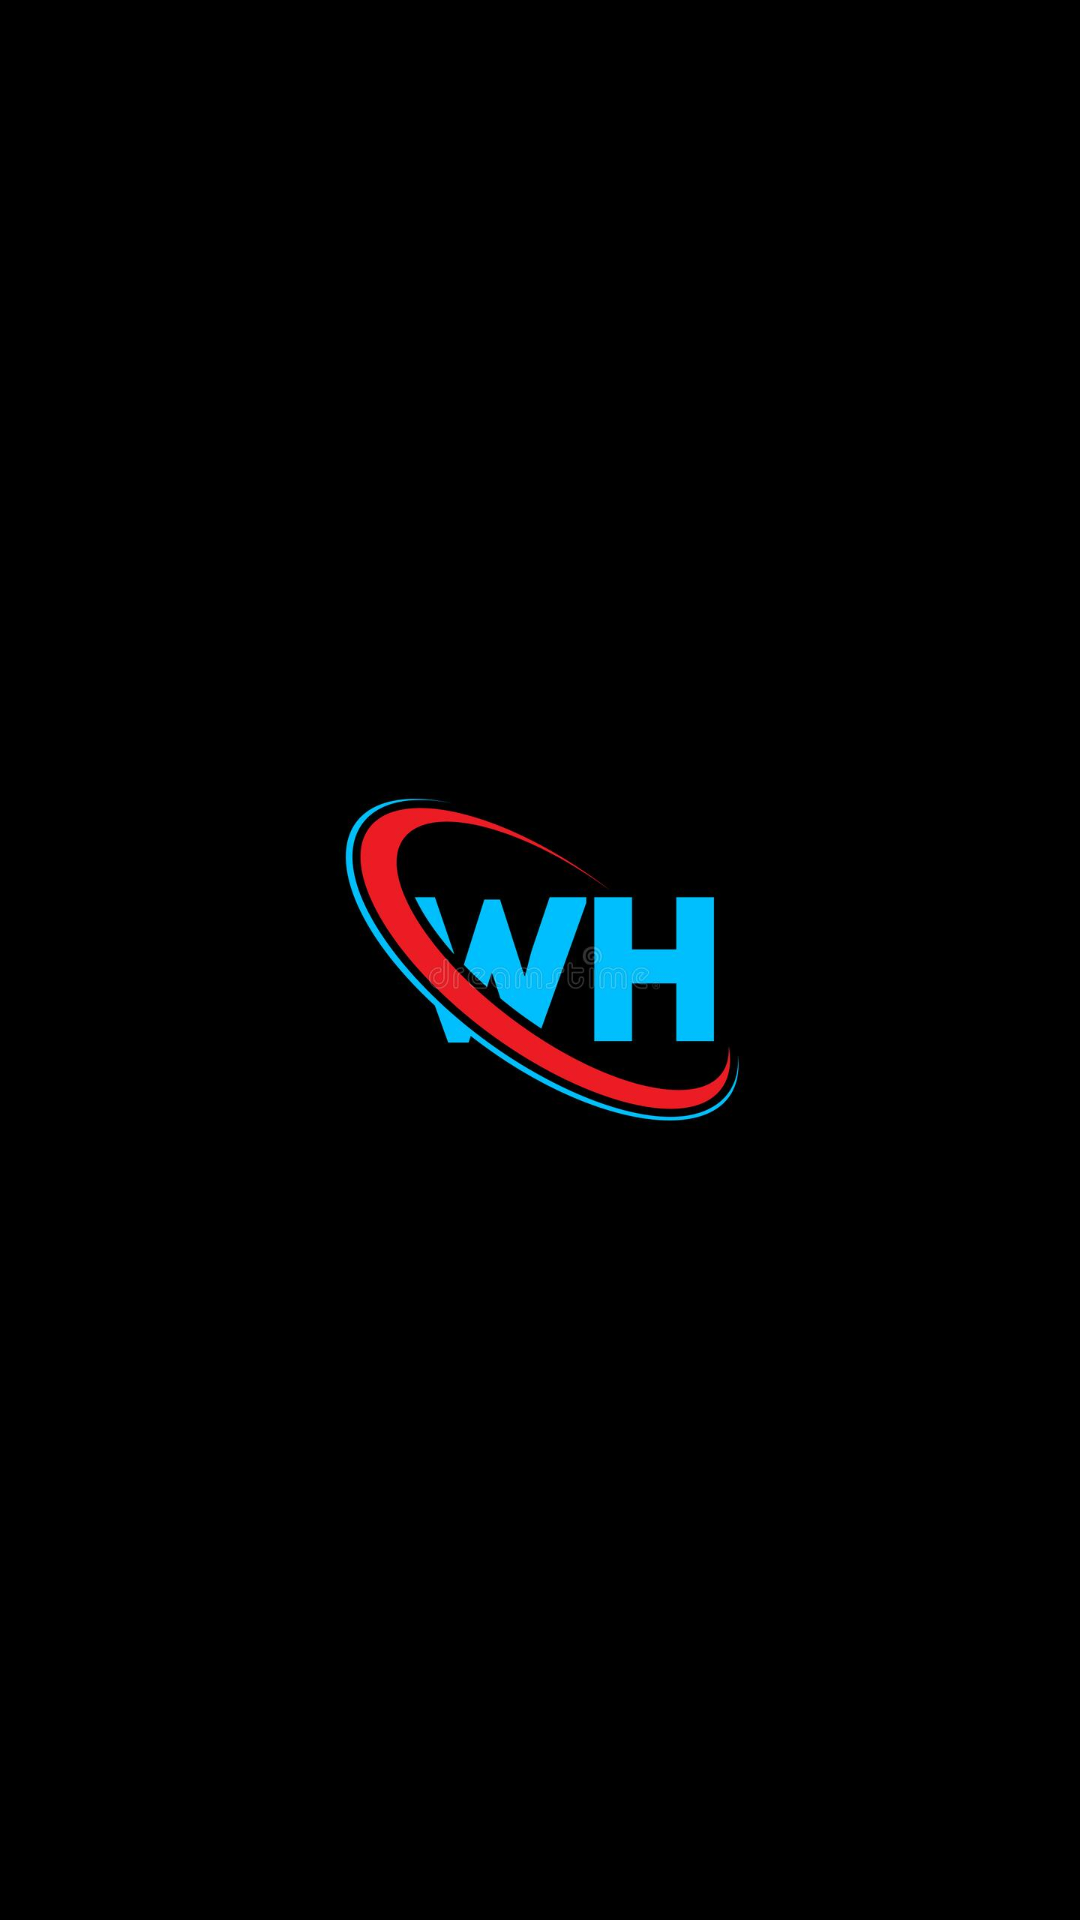

Produce the Android XML layout that renders to this screen, including the resource entries it uses.
<!-- AndroidManifest.xml: application theme Theme.WallpaperHouse -->
<!-- res/layout/activity_splash.xml -->
<?xml version="1.0" encoding="utf-8"?>
<androidx.constraintlayout.widget.ConstraintLayout xmlns:android="http://schemas.android.com/apk/res/android"
    xmlns:app="http://schemas.android.com/apk/res-auto"
    xmlns:tools="http://schemas.android.com/tools"
    android:layout_width="match_parent"
    android:layout_height="match_parent"
    android:background="@color/black"
    tools:context=".SplashActivity">


    <ImageView
        android:layout_width="200dp"
        android:layout_height="200dp"
        android:background="@drawable/wh_img"
        app:layout_constraintBottom_toBottomOf="parent"
        app:layout_constraintEnd_toEndOf="parent"
        app:layout_constraintStart_toStartOf="parent"
        app:layout_constraintTop_toTopOf="parent" />




</androidx.constraintlayout.widget.ConstraintLayout>
<!-- resources referenced by this layout -->
<resources>
  <color name="black">#FF000000</color>
  <!-- drawable wh_img: jpg bitmap (drawable, 28201 bytes) -->
  <style name="Theme.WallpaperHouse" parent="Theme.MaterialComponents.DayNight.DarkActionBar">
          
          <item name="colorPrimary">@color/purple_500</item>
          <item name="colorPrimaryVariant">@color/purple_700</item>
          <item name="colorOnPrimary">@color/white</item>
          
          <item name="colorSecondary">@color/teal_200</item>
          <item name="colorSecondaryVariant">@color/teal_700</item>
          <item name="colorOnSecondary">@color/black</item>
          
          <item name="android:statusBarColor">?attr/colorPrimaryVariant</item>
          
      </style>
  <color name="purple_500">#FF6200EE</color>
  <color name="purple_700">#FF3700B3</color>
  <color name="white">#FFFFFFFF</color>
  <color name="teal_200">#FF03DAC5</color>
  <color name="teal_700">#FF018786</color>
</resources>
